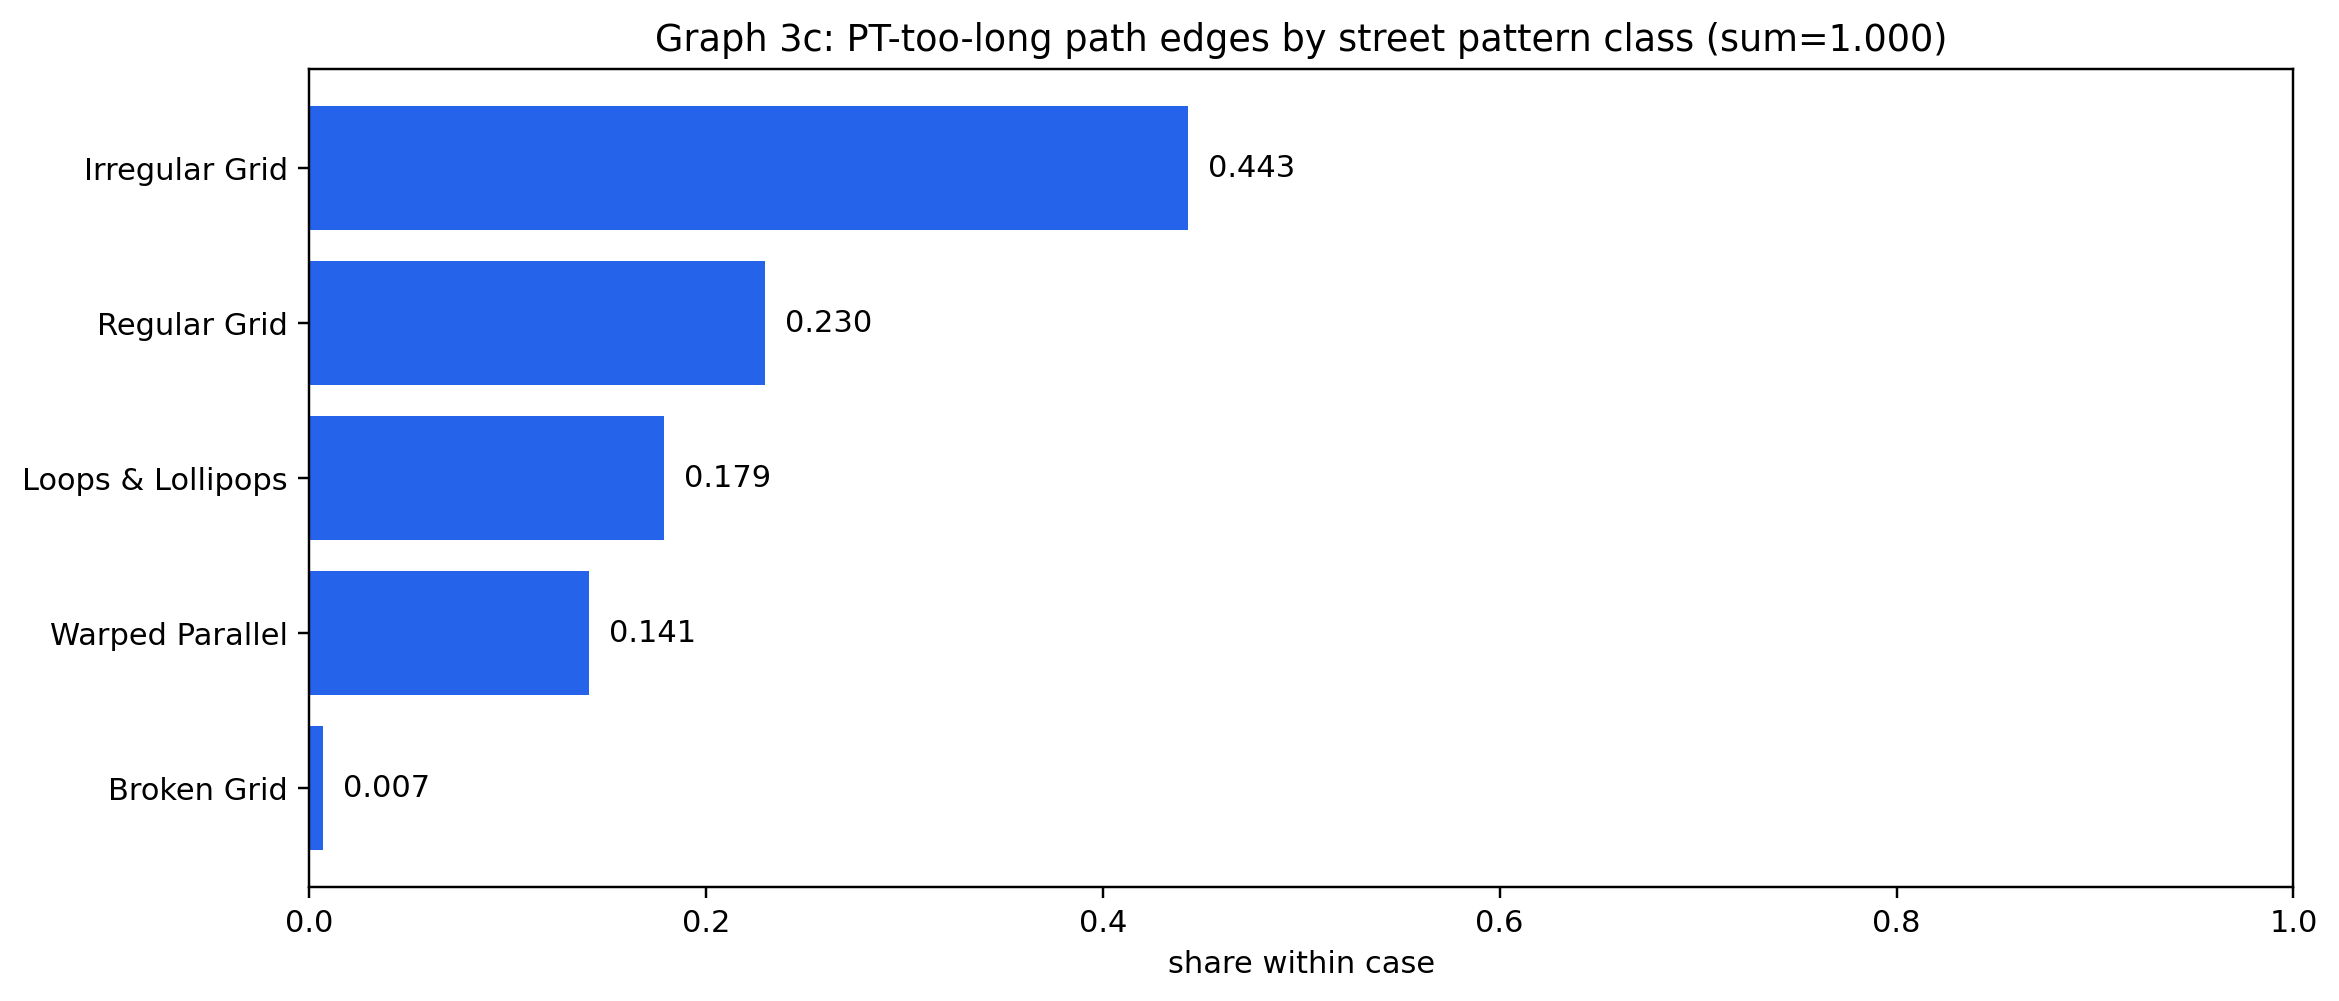

The data file committed next to this chart (first rows):
pattern_context, pattern_value, n, share
pt_path, Irregular Grid, 114380, 0.443
pt_path, Regular Grid, 59401, 0.23
pt_path, Loops & Lollipops, 46206, 0.179
pt_path, Warped Parallel, 36469, 0.141
pt_path, Broken Grid, 1810, 0.007
